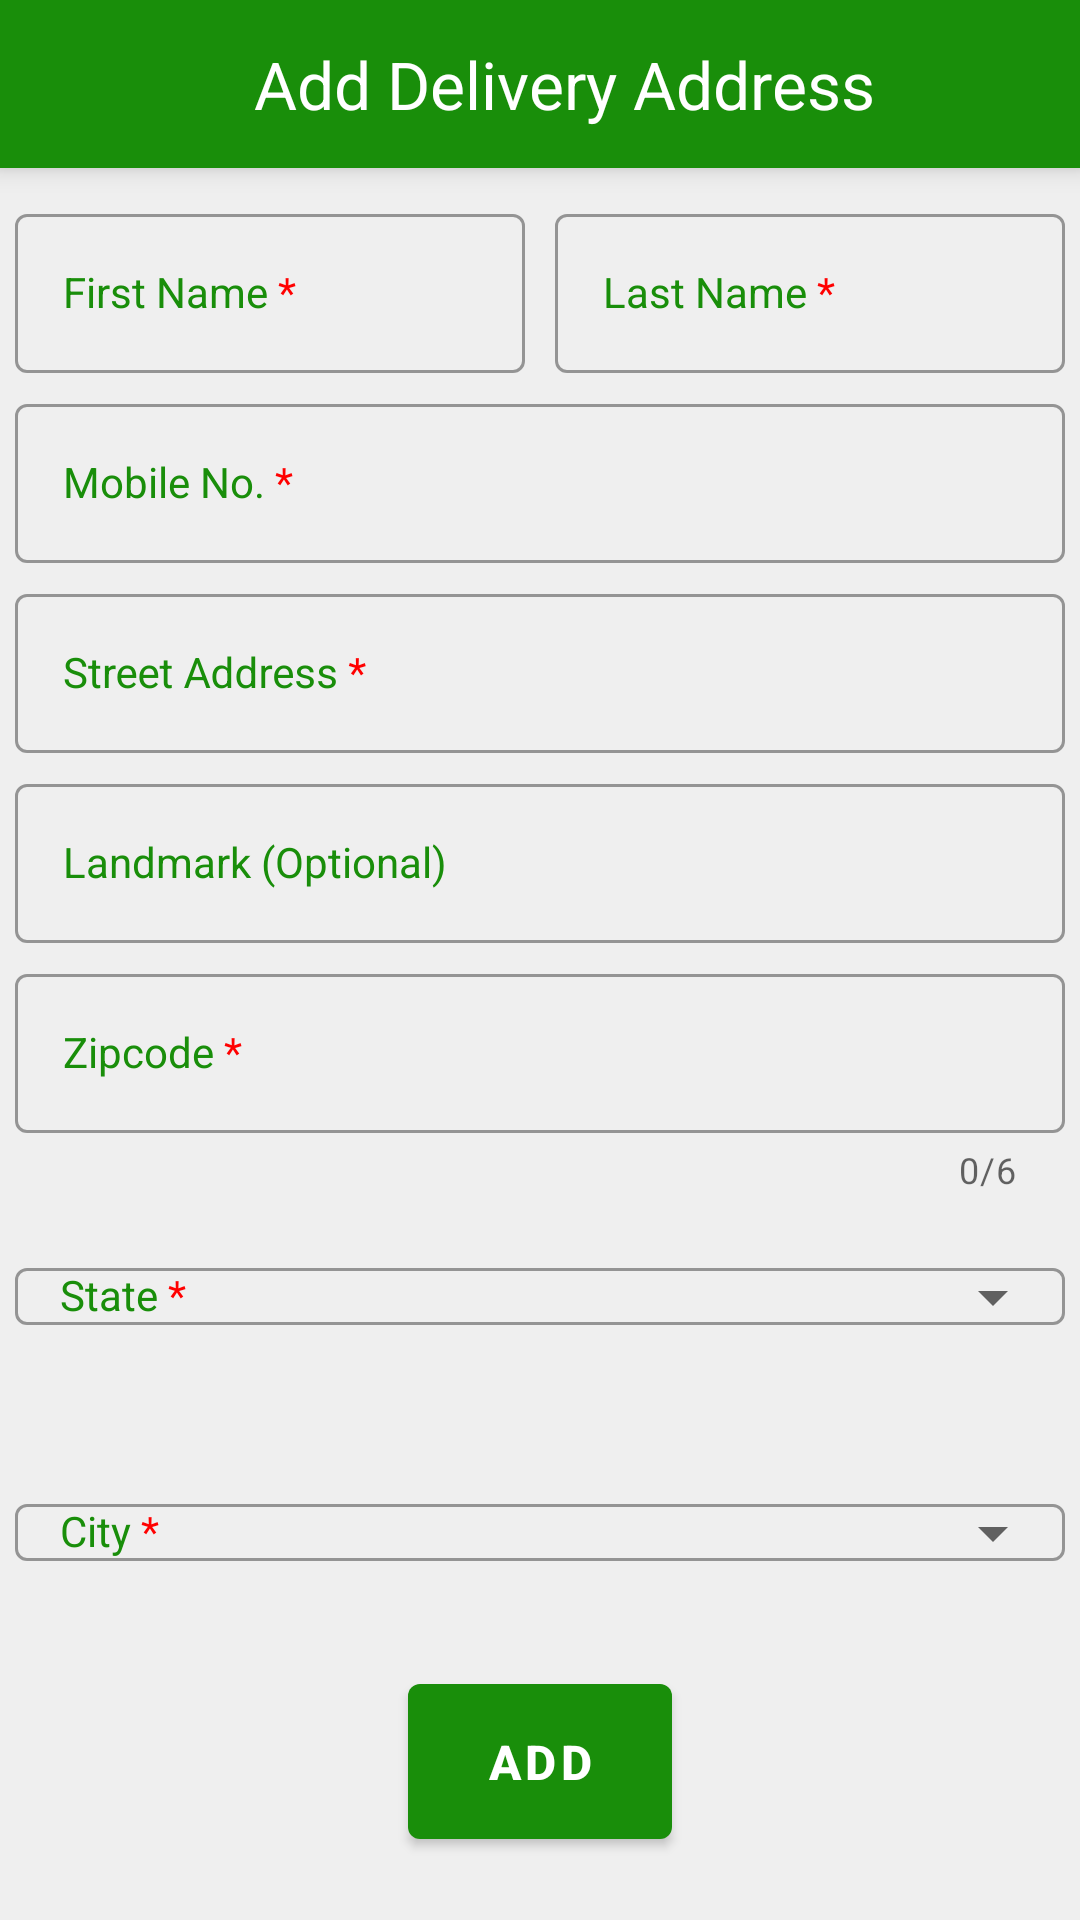

Write the Android layout XML for this screen, with the resource values it uses.
<!-- AndroidManifest.xml: application theme Theme.MyDailyGoodsCustomer -->
<!-- res/layout/fragment_dialog_delivery_address.xml -->
<?xml version="1.0" encoding="utf-8"?>
<androidx.appcompat.widget.LinearLayoutCompat xmlns:android="http://schemas.android.com/apk/res/android"
    xmlns:app="http://schemas.android.com/apk/res-auto"
    xmlns:tools="http://schemas.android.com/tools"
    android:layout_width="match_parent"
    android:layout_height="match_parent"
    android:background="#EFEFEF"
    android:clickable="true"
    android:orientation="vertical"
    tools:context=".UI.Fragments.DeliveryAddressDialogFragment">

    <com.google.android.material.appbar.MaterialToolbar
        android:id="@+id/addDeliveryAddressMaterialToolbar"
        android:layout_width="match_parent"
        android:layout_height="?android:attr/actionBarSize"
        android:background="@color/toolbar_dark_green"
        android:elevation="5dp"
        android:theme="@style/ThemeOverlay.AppCompat.Dark.ActionBar">

        <com.google.android.material.textview.MaterialTextView
            android:id="@+id/deliveryAddressTitleMaterialTextView"
            android:layout_width="match_parent"
            android:layout_height="wrap_content"
            android:gravity="center"
            android:text="@string/add_delivery_address"
            android:textColor="@color/white"
            android:textSize="22sp" />

    </com.google.android.material.appbar.MaterialToolbar>

    <androidx.core.widget.NestedScrollView
        android:id="@+id/addDeliveryAddressNestedScrollView"
        android:layout_width="match_parent"
        android:layout_height="match_parent">

        <androidx.appcompat.widget.LinearLayoutCompat
            android:layout_width="match_parent"
            android:layout_height="wrap_content"
            android:orientation="vertical"
            android:padding="5dp">

            <androidx.appcompat.widget.LinearLayoutCompat
                android:id="@+id/nameLinearLayoutCompat"
                android:layout_width="match_parent"
                android:layout_height="wrap_content"
                android:layout_marginTop="5dp"
                android:orientation="horizontal"
                android:weightSum="200">

                <com.google.android.material.textfield.TextInputLayout
                    style="@style/TextInputLayout.OutlinedBox.ClearText"
                    android:layout_width="0dp"
                    android:layout_height="wrap_content"
                    android:layout_marginEnd="5dp"
                    android:layout_weight="100"
                    android:hint="@string/first_name">

                    <com.google.android.material.textfield.TextInputEditText
                        android:id="@+id/deliveryFirstNameTextInputEditText"
                        style="@style/TextInputEditText.OutlinedBox.ClearText" />

                </com.google.android.material.textfield.TextInputLayout>

                <com.google.android.material.textfield.TextInputLayout
                    style="@style/TextInputLayout.OutlinedBox.ClearText"
                    android:layout_width="0dp"
                    android:layout_height="wrap_content"
                    android:layout_marginStart="5dp"
                    android:layout_weight="100"
                    android:hint="@string/last_name">

                    <com.google.android.material.textfield.TextInputEditText
                        android:id="@+id/deliveryLastNameTextInputEditText"
                        style="@style/TextInputEditText.OutlinedBox.ClearText" />

                </com.google.android.material.textfield.TextInputLayout>

            </androidx.appcompat.widget.LinearLayoutCompat>

            <com.google.android.material.textfield.TextInputLayout
                android:id="@+id/deliveryMobTextInputLayout"
                style="@style/TextInputLayout.OutlinedBox.ClearText"
                android:layout_width="match_parent"
                android:layout_height="wrap_content"
                android:layout_marginTop="5dp"
                android:hint="@string/mob_no_asterix">

                <com.google.android.material.textfield.TextInputEditText
                    android:id="@+id/deliveryMobTextInputEditText"
                    style="@style/TextInputEditText.OutlinedBox.ClearText"
                    android:inputType="number" />

            </com.google.android.material.textfield.TextInputLayout>

            <com.google.android.material.textfield.TextInputLayout
                android:id="@+id/deliveryStreetAddressTextInputLayout"
                style="@style/TextInputLayout.OutlinedBox.ClearText"
                android:layout_width="match_parent"
                android:layout_height="wrap_content"
                android:layout_marginTop="5dp"
                android:hint="@string/street_address_asterix">

                <com.google.android.material.textfield.TextInputEditText
                    android:id="@+id/deliveryStreetAddressTextInputEditText"
                    style="@style/TextInputEditText.OutlinedBox.ClearText" />

            </com.google.android.material.textfield.TextInputLayout>

            <com.google.android.material.textfield.TextInputLayout
                android:id="@+id/landmarkTextInputLayout"
                style="@style/TextInputLayout.OutlinedBox.ClearText"
                android:layout_marginTop="5dp"
                android:hint="@string/landmark">

                <com.google.android.material.textfield.TextInputEditText
                    android:id="@+id/deliveryLandmarkTextInputEditText"
                    style="@style/TextInputEditText.OutlinedBox.ClearText" />

            </com.google.android.material.textfield.TextInputLayout>

            <com.google.android.material.textfield.TextInputLayout
                android:id="@+id/zipcodeTextInputLayout"
                style="@style/TextInputLayout.OutlinedBox.ClearText"
                android:layout_marginTop="5dp"
                android:hint="@string/zipcode_asterix"
                app:counterEnabled="true"
                app:counterMaxLength="6"
                app:errorEnabled="true">

                <com.google.android.material.textfield.TextInputEditText
                    android:id="@+id/deliveryZipcodeTextInputEditText"
                    style="@style/TextInputEditText.OutlinedBox.ClearText"
                    android:inputType="number" />

            </com.google.android.material.textfield.TextInputLayout>

            <com.google.android.material.textfield.TextInputLayout
                android:id="@+id/deliveryStateTextInputLayout"
                style="@style/TextInputLayout.OutlinedBox.ClearText"
                android:layout_marginTop="5dp"
                android:hint="@string/state_asterix"
                app:endIconMode="dropdown_menu"
                app:errorEnabled="true">

                <com.google.android.material.textfield.MaterialAutoCompleteTextView
                    android:id="@+id/deliveryStateMaterialAutoCompleteTextView"
                    android:layout_width="match_parent"
                    android:layout_height="wrap_content"
                    android:inputType="text"
                    android:paddingHorizontal="15dp"
                    android:textSize="14sp" />

            </com.google.android.material.textfield.TextInputLayout>

            <com.google.android.material.textfield.TextInputLayout
                android:id="@+id/deliveryCityTextInputLayout"
                style="@style/TextInputLayout.OutlinedBox.ClearText"
                android:layout_marginTop="5dp"
                android:hint="@string/city_asterix"
                app:endIconMode="dropdown_menu"
                app:errorEnabled="true">

                <com.google.android.material.textfield.MaterialAutoCompleteTextView
                    android:id="@+id/deliveryCityMaterialAutoCompleteTextView"
                    android:layout_width="match_parent"
                    android:layout_height="wrap_content"
                    android:inputType="text"
                    android:paddingHorizontal="15dp"
                    android:textSize="14sp" />

            </com.google.android.material.textfield.TextInputLayout>

            <com.google.android.material.button.MaterialButton
                android:id="@+id/addDeliveryAddressMaterialButton"
                android:layout_width="wrap_content"
                android:layout_height="wrap_content"
                android:layout_gravity="center"
                android:padding="15dp"
                android:text="@string/add"
                android:textSize="16sp"
                android:textStyle="bold" />

        </androidx.appcompat.widget.LinearLayoutCompat>
    </androidx.core.widget.NestedScrollView>
</androidx.appcompat.widget.LinearLayoutCompat>
<!-- resources referenced by this layout -->
<resources>
  <color name="toolbar_dark_green">#198E0A</color>
  <color name="white">#FFFFFFFF</color>
  <string name="add">Add</string>
  <string name="add_delivery_address">Add Delivery Address</string>
  <string name="city_asterix">City <font color="red">*</font></string>
  <string name="first_name">First Name <font color="red">*</font></string>
  <string name="landmark">Landmark (Optional)</string>
  <string name="last_name">Last Name <font color="red">*</font></string>
  <string name="mob_no_asterix">Mobile No. <font color="red">*</font></string>
  <string name="state_asterix">State <font color="red">*</font></string>
  <string name="street_address_asterix">Street Address <font color="red">*</font></string>
  <string name="zipcode_asterix">Zipcode <font color="red">*</font></string>
  <style name="TextInputEditText.OutlinedBox.ClearText" parent="Widget.MaterialComponents.TextInputLayout.OutlinedBox">
          <item name="android:layout_width">match_parent</item>
          <item name="android:layout_height">wrap_content</item>
          <item name="android:inputType">text</item>
      </style>
  <style name="TextInputLayout.OutlinedBox.ClearText" parent="Widget.MaterialComponents.TextInputLayout.OutlinedBox">
          <item name="android:layout_width">match_parent</item>
          <item name="android:layout_height">wrap_content</item>
          <item name="android:textColorHint">@color/toolbar_dark_green</item>
          <item name="endIconMode">clear_text</item>
      </style>
  <style name="Theme.MyDailyGoodsCustomer" parent="Theme.MaterialComponents.DayNight.DarkActionBar">
          
          <item name="colorPrimary">@color/toolbar_dark_green</item>
          <item name="colorPrimaryVariant">@color/text_green</item>
          <item name="colorOnPrimary">@color/white</item>
          
          <item name="colorSecondary">@color/teal_200</item>
          <item name="colorSecondaryVariant">@color/teal_700</item>
          <item name="colorOnSecondary">@color/black</item>
          
          <item name="android:statusBarColor" tools:targetApi="l">?attr/colorPrimaryVariant</item>
          
      </style>
  <color name="text_green">#358104</color>
  <color name="teal_200">#FF03DAC5</color>
  <color name="teal_700">#FF018786</color>
  <color name="black">#FF000000</color>
</resources>
